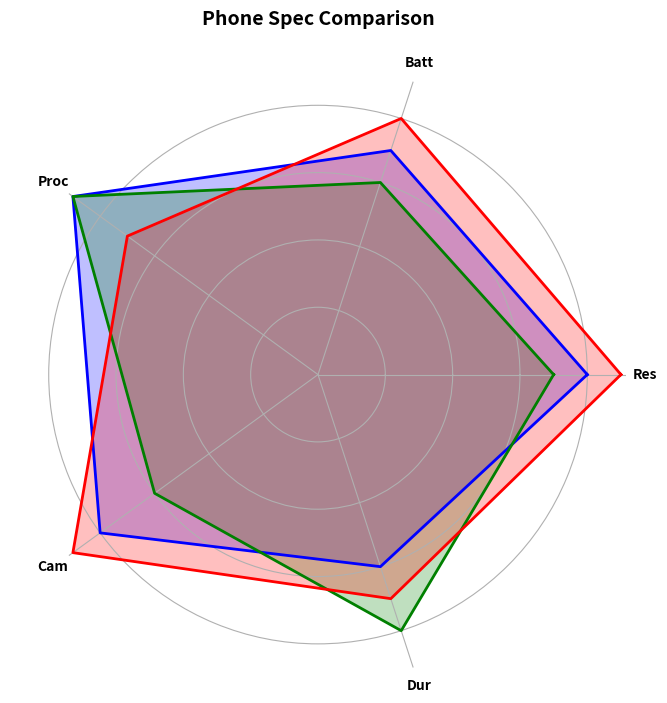

The matplotlib source for this figure:
import numpy as np
import matplotlib.pyplot as plt
from math import pi

parameters = ['Res', 'Batt', 'Proc', 'Cam', 'Dur']
num_vars = len(parameters)

smartphones = {
    'A': [8, 7, 9, 8, 6],
    'B': [7, 6, 9, 6, 8],
    'C': [9, 8, 7, 9, 7]
}

colors = ['blue', 'green', 'red']

def create_filled_radar_chart(ax, data, categories, color):
    angles = np.linspace(0, 2 * pi, num_vars, endpoint=False).tolist()
    data += data[:1]
    angles += angles[:1]

    ax.fill(angles, data, color=color, alpha=0.25)
    ax.plot(angles, data, color=color, linewidth=2, linestyle='solid')
    ax.set_yticklabels([])
    ax.set_xticks(angles[:-1])
    ax.set_xticklabels(categories, fontsize=10, fontweight='bold')

fig, ax = plt.subplots(figsize=(8, 8), subplot_kw=dict(polar=True))

for phone, specs in zip(smartphones.keys(), smartphones.values()):
    create_filled_radar_chart(ax, specs, parameters, colors.pop(0))

ax.set_title("Phone Spec Comparison", fontsize=14, fontweight='bold', pad=30)
ax.spines['polar'].set_visible(False)
plt.show()
